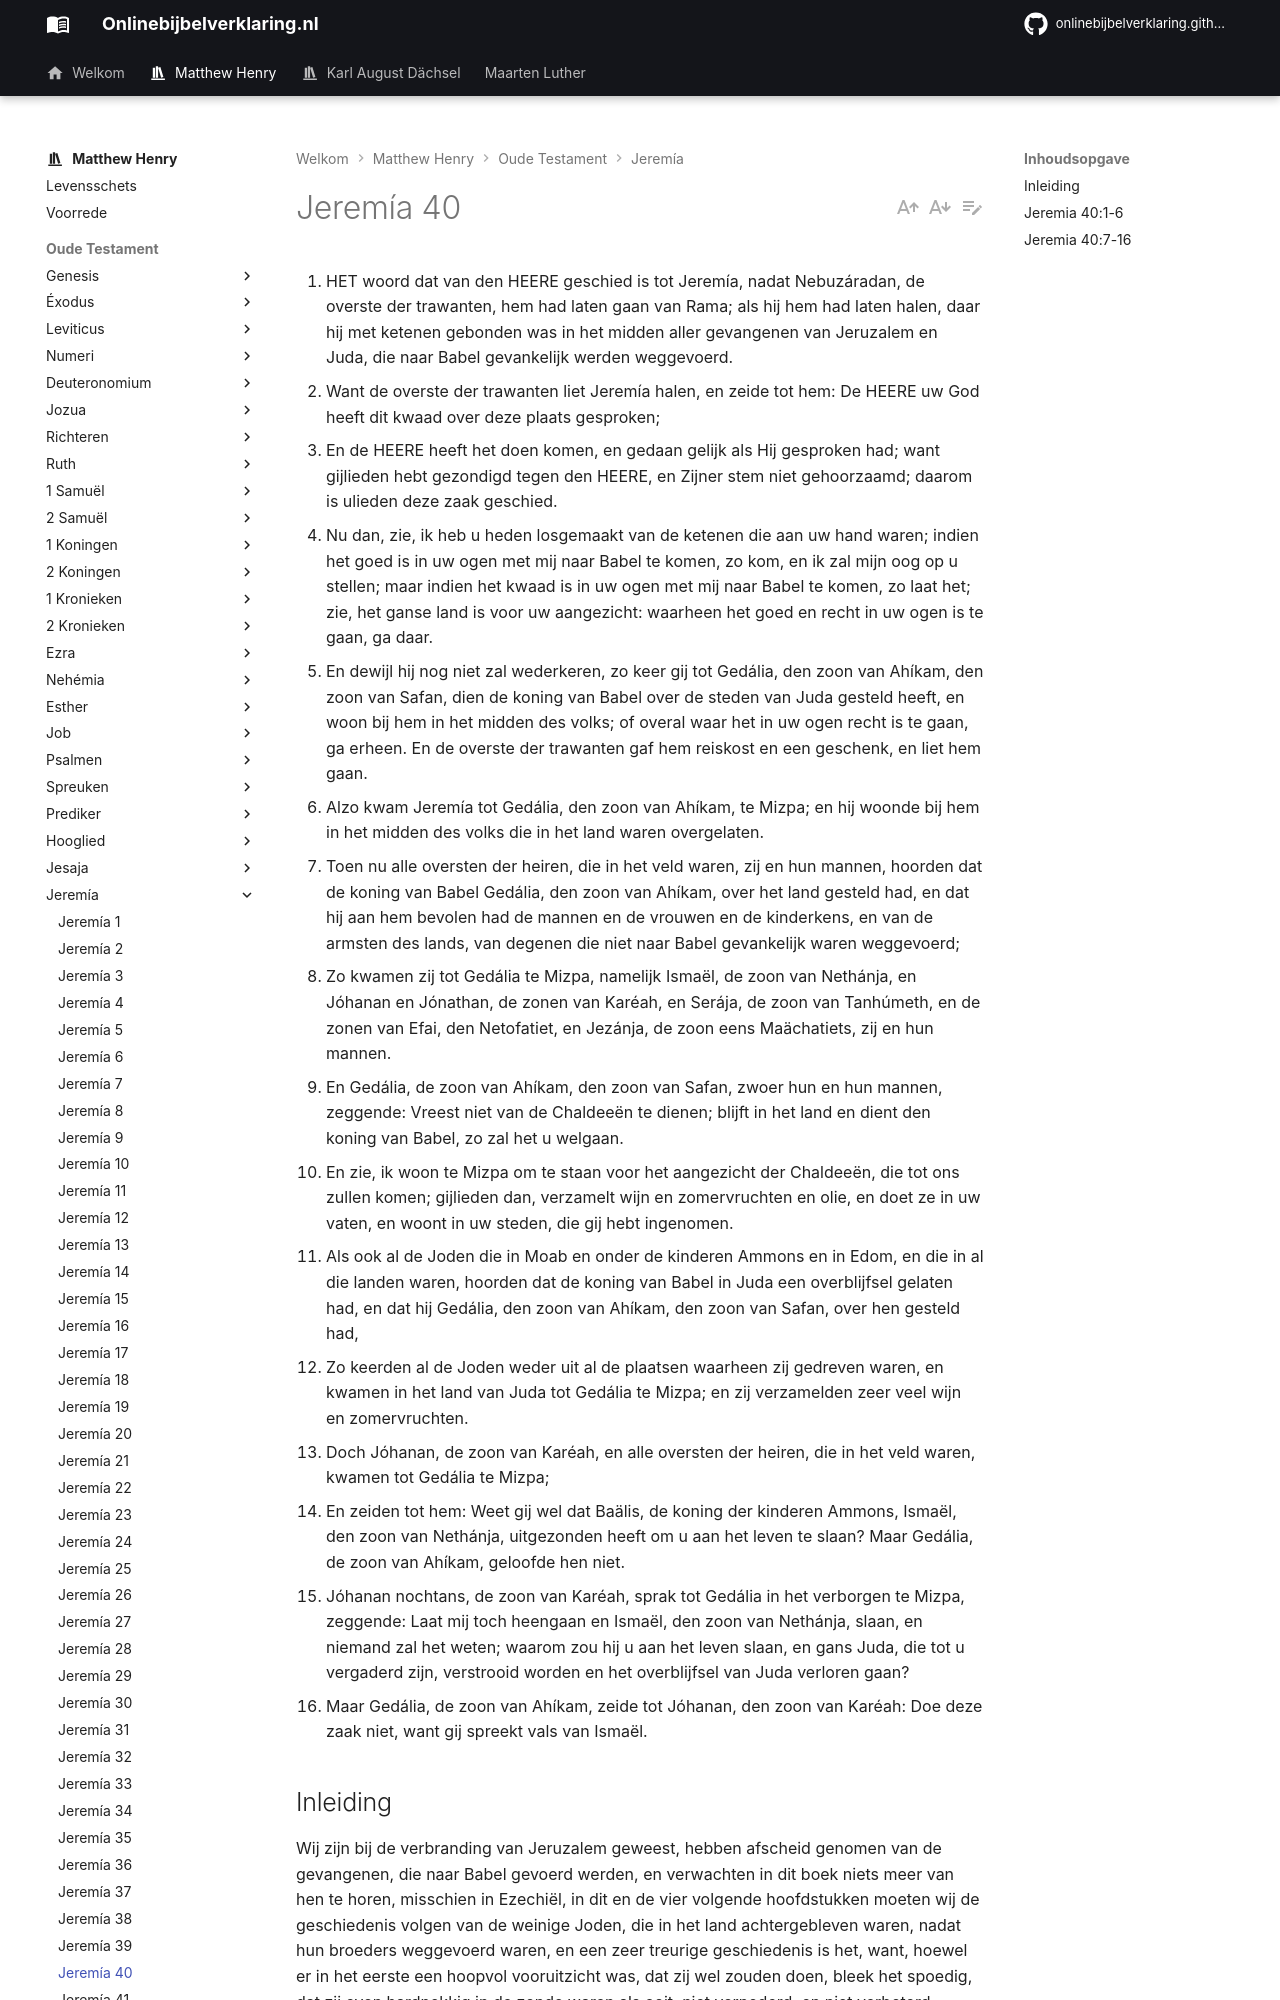

repository: onlinebijbelverklaring/onlinebijbelverklaring.github.io · page: matthewhenry/Jeremia/Jeremia40/index.html · generator: mkdocs

1. HET woord dat van den HEERE geschied is tot Jeremía, nadat Nebuzáradan, de overste der trawanten, hem had laten gaan van Rama; als hij hem had laten halen, daar hij met ketenen gebonden was in het midden aller gevangenen van Jeruzalem en Juda, die naar Babel gevankelijk werden weggevoerd.
2. Want de overste der trawanten liet Jeremía halen, en zeide tot hem: De HEERE uw God heeft dit kwaad over deze plaats gesproken;
3. En de HEERE heeft het doen komen, en gedaan gelijk als Hij gesproken had; want gijlieden hebt gezondigd tegen den HEERE, en Zijner stem niet gehoorzaamd; daarom is ulieden deze zaak geschied.
4. Nu dan, zie, ik heb u heden losgemaakt van de ketenen die aan uw hand waren; indien het goed is in uw ogen met mij naar Babel te komen, zo kom, en ik zal mijn oog op u stellen; maar indien het kwaad is in uw ogen met mij naar Babel te komen, zo laat het; zie, het ganse land is voor uw aangezicht: waarheen het goed en recht in uw ogen is te gaan, ga daar.
5. En dewijl hij nog niet zal wederkeren, zo keer gij tot Gedália, den zoon van Ahíkam, den zoon van Safan, dien de koning van Babel over de steden van Juda gesteld heeft, en woon bij hem in het midden des volks; of overal waar het in uw ogen recht is te gaan, ga erheen. En de overste der trawanten gaf hem reiskost en een geschenk, en liet hem gaan.
6. Alzo kwam Jeremía tot Gedália, den zoon van Ahíkam, te Mizpa; en hij woonde bij hem in het midden des volks die in het land waren overgelaten.
7. Toen nu alle oversten der heiren, die in het veld waren, zij en hun mannen, hoorden dat de koning van Babel Gedália, den zoon van Ahíkam, over het land gesteld had, en dat hij aan hem bevolen had de mannen en de vrouwen en de kinderkens, en van de armsten des lands, van degenen die niet naar Babel gevankelijk waren weggevoerd;
8. Zo kwamen zij tot Gedália te Mizpa, namelijk Ismaël, de zoon van Nethánja, en Jóhanan en Jónathan, de zonen van Karéah, en Serája, de zoon van Tanhúmeth, en de zonen van Efai, den Netofatiet, en Jezánja, de zoon eens Maächatiets, zij en hun mannen.
9. En Gedália, de zoon van Ahíkam, den zoon van Safan, zwoer hun en hun mannen, zeggende: Vreest niet van de Chaldeeën te dienen; blijft in het land en dient den koning van Babel, zo zal het u welgaan.
10. En zie, ik woon te Mizpa om te staan voor het aangezicht der Chaldeeën, die tot ons zullen komen; gijlieden dan, verzamelt wijn en zomervruchten en olie, en doet ze in uw vaten, en woont in uw steden, die gij hebt ingenomen.
11. Als ook al de Joden die in Moab en onder de kinderen Ammons en in Edom, en die in al die landen waren, hoorden dat de koning van Babel in Juda een overblijfsel gelaten had, en dat hij Gedália, den zoon van Ahíkam, den zoon van Safan, over hen gesteld had,
12. Zo keerden al de Joden weder uit al de plaatsen waarheen zij gedreven waren, en kwamen in het land van Juda tot Gedália te Mizpa; en zij verzamelden zeer veel wijn en zomervruchten.
13. Doch Jóhanan, de zoon van Karéah, en alle oversten der heiren, die in het veld waren, kwamen tot Gedália te Mizpa;
14. En zeiden tot hem: Weet gij wel dat Baälis, de koning der kinderen Ammons, Ismaël, den zoon van Nethánja, uitgezonden heeft om u aan het leven te slaan? Maar Gedália, de zoon van Ahíkam, geloofde hen niet.
15. Jóhanan nochtans, de zoon van Karéah, sprak tot Gedália in het verborgen te Mizpa, zeggende: Laat mij toch heengaan en Ismaël, den zoon van Nethánja, slaan, en niemand zal het weten; waarom zou hij u aan het leven slaan, en gans Juda, die tot u vergaderd zijn, verstrooid worden en het overblijfsel van Juda verloren gaan?
16. Maar Gedália, de zoon van Ahíkam, zeide tot Jóhanan, den zoon van Karéah: Doe deze zaak niet, want gij spreekt vals van Ismaël.

## Inleiding

Wij zijn bij de verbranding van Jeruzalem geweest, hebben afscheid genomen van de gevangenen, die naar Babel gevoerd werden, en verwachten in dit boek niets meer van hen te horen, misschien in Ezechiël, in dit en de vier volgende hoofdstukken moeten wij de geschiedenis volgen van de weinige Joden, die in het land achtergebleven waren, nadat hun broeders weggevoerd waren, en een zeer treurige geschiedenis is het, want, hoewel er in het eerste een hoopvol vooruitzicht was, dat zij wel zouden doen, bleek het spoedig, dat zij even hardnekkig in de zonde waren als ooit, niet vernederd, en niet verbeterd, totdat, als alle andere oordelen over hen gebracht waren, waarmee gedreigd wordt in Deuteronomium 28, vervuld werd, hetgeen in het laatste vers van dat vreselijke hoofdstuk de bedreigingen voltooit: "De Heere zal u naar Egypte doen wederkeren" In dit hoofdstuk hebben wij, 

I. Het verhaal van Jeremia’s persoonlijk ontslag en zijn vestiging in de nabijheid van Gedálja, vers 1-7.  
II. De grote verzameling van de Joden, die in de naburige streken verstrooid waren, om Gedálja die tot stadhouder was aangesteld, onder de koning van Babel, en de gunstige toestand, waarin zij een tijd lang onder hem waren vers 7-12.  
III. Een verraderlijk plan, door Ismaël tegen Gedálja gevormd, dat wij in het volgende hoofdstuk zullen zien uitvoeren. vers 13-16.
